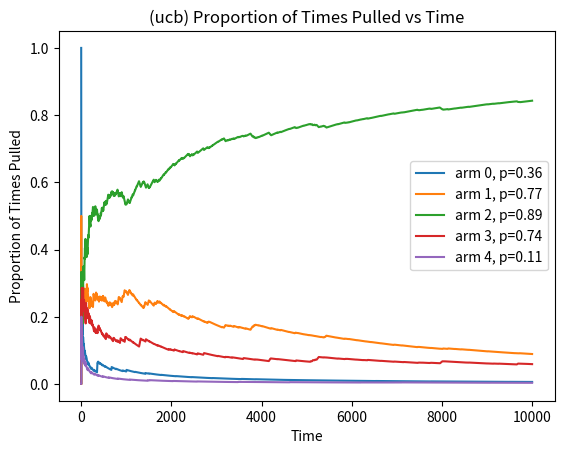
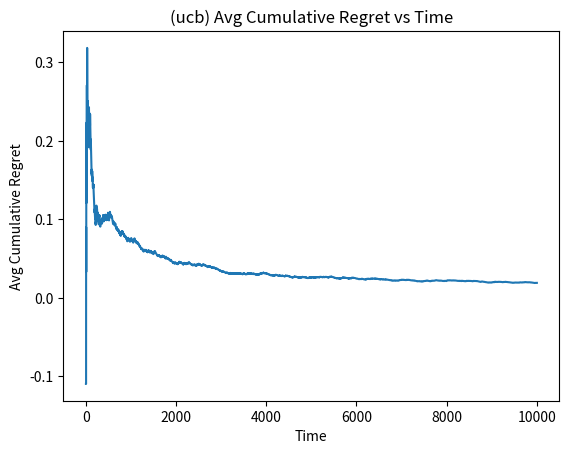
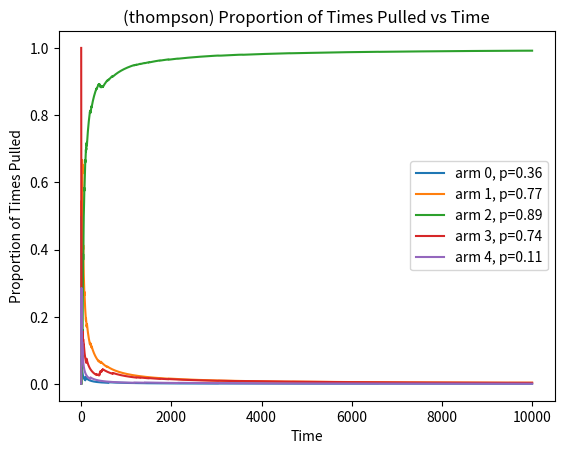
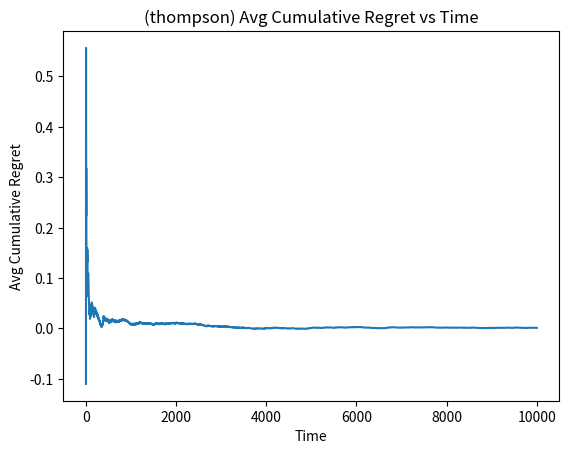

Write Python code to recreate these figures, in order.
# This starter code was written by Alex Tsun for CSE 312 Summer 2020.

# Student Name: Phoenix Yi
# UW Email    : gaoywin1@uw.edu

# =============================================================
# You may define helper functions, but DO NOT MODIFY
# the parameters or names of the provided functions.
# The autograder will expect that these functions exist
# and attempt to call them to grade you.

# Do NOT add any import statements.
# =============================================================

import numpy as np
import matplotlib.pyplot as plt

class MultiArmedBandit:
    """
    An instance of the MultiArmedBandit class contains K arms, where
    each arm is assumed to have a Bernoulli reward distribution. 
    Arm i's reward distribution is ~Ber(p_i).
    """

    def __init__(self, ps):
        """
        :param ps: An list/numpy array of K probabilties, where ps[i]
        is the underlying TRUE probability that arm i returns a 1, and
        (1 - ps[i]) is the underlying TRUE probability that arm i 
        returns a 0). We don't know these probabilities in real life 
        though!
        """
        assert np.all(0 <= ps) and np.all(ps <= 1)
        self.ps = ps
        self.K = len(ps)
        self.reset_history()

    def reset_history(self):
        """
        Creates/resets two empty lists to track the pulls and rewards.

        self.pull_history[t]:
            contains the index of the arm {0,1,...,self.K-1} that was pulled 
            at time t.

        self.reward_history[t]:
            contains the reward (either 0 or 1) that the arm pulled at time 
            t (self.pull_history[t]) gave.
        """
        self.pull_history = []
        self.reward_history = []

    def pull_arm(self, arm):
        """
        :param arm: Which arm to pull. Must be in the set {0,1,...,self.K-1}
        :return: Either a 1 or a 0: the random reward determined by pulling
        `arm` once.

        This function updates the pull history and reward history, and returns
        the reward observed by pulling `arm`. It's the only place we use self.ps.
        """
        assert 0 <= arm <= self.K - 1
        assert len(self.pull_history) == len(self.reward_history)
        reward = np.random.binomial(1, self.ps[arm])
        self.pull_history.append(arm)
        self.reward_history.append(reward)
        return reward

    def make_all_plots(self, algo):
        assert algo in ['ucb', 'thompson']
        self.plot_arm_selection(algo)
        self.plot_avg_cum_regret(algo)

    def plot_arm_selection(self, algo):
        """
        :param algo: Either the string 'ucb' or 'thompson'.

        Makes a plot with the x-axis being time, and the y-axis being
        cumulative proportion of time each arm was pulled. This plot 
        will have self.K different lines plotted: one per arm.
        """
        assert algo in ['ucb', 'thompson']
        assert len(self.pull_history) == len(self.reward_history)

        pull_history = np.array(self.pull_history)
        T = len(pull_history)
        x = np.arange(1, T + 1)
        for arm in range(self.K):
            indicators = (pull_history == arm)
            cumulative_prop = np.cumsum(indicators) / np.cumsum(np.ones(T))
            plt.plot(x, cumulative_prop, label='arm {0:d}, p={1:.2f}'.format(arm, self.ps[arm]))
        plt.legend()
        plt.xlabel("Time")
        plt.ylabel("Proportion of Times Pulled")
        plt.title("({}) Proportion of Times Pulled vs Time".format(algo))
        plt.savefig('prop_times_pulled_{}.png'.format(algo))
        plt.close()

    def plot_avg_cum_regret(self, algo):
        """
        :param algo: Either the string 'ucb' or 'thompson'.

        Makes a plot with the x-axis being time, and the y-axis being
        cumulative regret. 
        """
        assert algo in ['ucb', 'thompson']
        assert len(self.pull_history) == len(self.reward_history)

        reward_history = self.reward_history
        T = len(reward_history)
        x = np.arange(1, T + 1)
        cum_reward = np.cumsum(reward_history)
        best_exp_reward = np.max(ps) * np.arange(1, T + 1)
        y = (best_exp_reward - cum_reward) / np.cumsum(np.ones(T))
        plt.plot(x, y)
        plt.xlabel("Time")
        plt.ylabel("Avg Cumulative Regret")
        plt.title("({}) Avg Cumulative Regret vs Time".format(algo))
        plt.savefig('cum_regret_{}.png'.format(algo))
        plt.close()

    def upper_conf_bound(self, T=100000):
        """
        :param T: The number of time steps to run this UCB algorithm.
        :return: The total reward accumulated during T time steps.
        
        Implements the Upper Confidence Bound (UCB) algorithm
        for the Bernoulli Bandit Problem.

        Hint(s):
        1. Use np.zeros(m) to create an m-dimensional numpy array of 0's.
        2. Numpy arithmetic happens pointwise. That is, if
            x = [9, 35, 26] (numpy array)
            y = [3, 7, 13] (numpy array)
        Then,
            x / y = [3.0, 5.0, 2.0]
        3. You MUST use self.pull_arm(...) to get a 0/1 reward. This will also
        update some "history" so that the plots can be generated. You are not 
        allowed to, and will not get full credit if you modify/use self.ps. 
        You must follow the algorithm pseudocode provided.
        4. Be careful witht the ranges in the loops (for example: use range(1, T+1) 
        to go from 1,...,T).
        5. Use the functions np.log(...) and np.argmax(...).
        """
        self.reset_history()

        # TODO: Your code here (~15-20 lines)
        # Do NOT delete/modify the line above and below this comment.

        total_reward = np.zeros(self.K)
        number_pulled = np.zeros(self.K)

        for i in range(self.K):
            reward = self.pull_arm(i)
            number_pulled[i] += 1
            total_reward[i] += reward

        for t in range(self.K + 1, T + 1):
            p_hat = total_reward / number_pulled
            pull = np.argmax(p_hat + np.sqrt((2*np.log(t)) / number_pulled))

            reward = self.pull_arm(pull)
            number_pulled[pull] += 1
            total_reward[pull] += reward

        return np.sum(self.reward_history)

    def thompson_sampling(self, T=100000):
        """
        :param T: The number of time steps to run this UCB algorithm.
        :return: The total reward accumulated during T time steps.
        
        Implements the Thompson Sampling (TS) algorithm
        for the Beta-Bernoulli Bandit Problem.

        Hint(s):
        1. Use np.ones(m) to create an m-dimensional numpy array of 1's.
        2. Use np.random.beta(a, b) to generate a random float in [0,1]
        according to a Beta(a, b) distribution.
        3. You MUST use self.pull_arm(...) to get a 0/1 reward. This will also
        update some "history" so that the plots can be generated. You are not 
        allowed to, and will not get full credit if you modify/use self.ps. 
        You must follow the algorithm pseudocode provided.
        4. Be careful witht the ranges in the loops (for example: use range(1, T+1) 
        to go from 1,...,T).
        5. Use the function np.argmax(...).
        """
        self.reset_history()
        
        # TODO: Your code here (~10-15 lines)
        # Do NOT delete/modify the line above and below this comment.

        alpha = np.ones(self.K)
        beta = np.ones(self.K)

        for t in range(1, T+1):
            s = np.random.beta(alpha, beta)
            pull = np.argmax(s)
            reward = self.pull_arm(pull)
            if reward == 1:
                alpha[pull] += 1
            elif reward == 0:
                beta[pull] += 1

        return np.sum(self.reward_history)

if __name__ == '__main__':
    """
    Creates an instance of the Bernoulli MAB problem with the true reward
    probabilities in ps, and runs UCB and Thompson Sampling for T iterations.
    Then, it makes some nice plots.
    """
    ps = np.array([0.36, 0.77, 0.89, 0.74, 0.11])
    T = 10000
    mab = MultiArmedBandit(ps=ps)
    ucb_reward = mab.upper_conf_bound(T=T)
    mab.make_all_plots('ucb')
    ts_reward = mab.thompson_sampling(T=T)
    mab.make_all_plots('thompson')
    print("Upper Conf Bound  Reward: {} after {} Steps".format(ucb_reward, T))
    print("Thompson Sampling Reward: {} after {} Steps".format(ts_reward, T))
